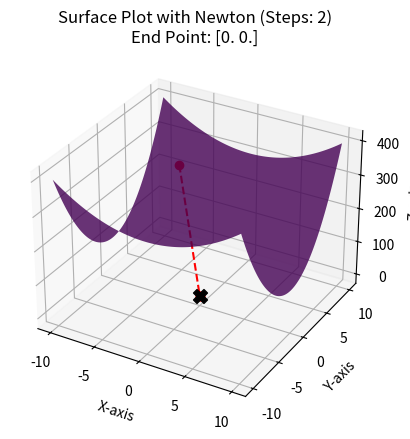
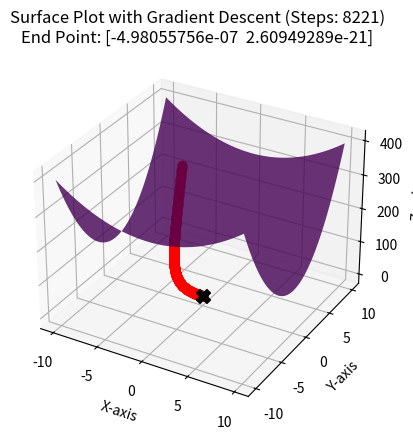
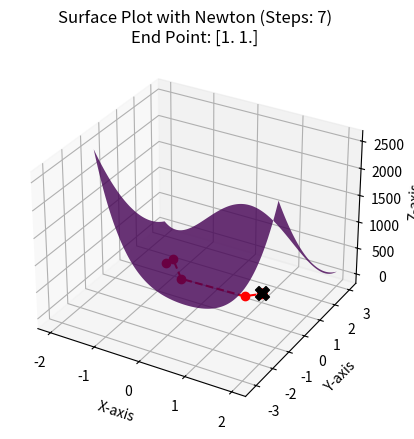
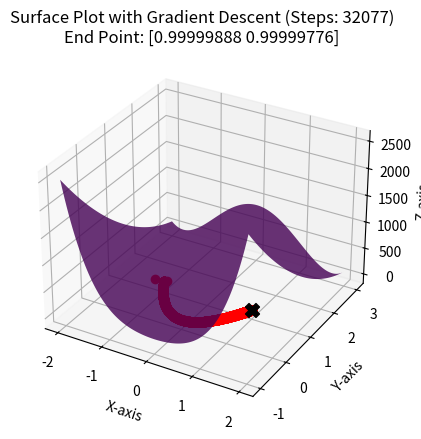

Here is the Python script that generated these plots, in order:
import numpy as np
import matplotlib.pyplot as plt
from mpl_toolkits.mplot3d import Axes3D


# 1.1
def f1(x, y):
        return x ** 2 + 3 * y ** 2


def grad_f1(x, y):
    df_dx = 2 * x
    df_dy = 6 * y
    return np.array([df_dx, df_dy])


def hessian_f1(x, y):
    hessian = np.array([[2, 0], [0, 6]])
    return hessian


# 1.2
def f2(x, y):
    return 100 * (y - x ** 2) ** 2 + (1 - x) ** 2


def grad_f2(x, y):
    df_dx = -400 * x * (y - x ** 2) - 2 * (1 - x)
    df_dy = 200 * (y - x ** 2)
    return np.array([df_dx, df_dy])


def hessian_f2(x, y):
    hessian = np.array([
        [1200 * x**2 - 400 * y + 2, -400 * x],
        [-400 * x, 200]
    ])
    return hessian


def newton_method(initial_point, gradient, hessian, tolerance=1e-6, max_iterations=1000):
    x = initial_point
    x_history = [x]
    for i in range(max_iterations):
        gradient_value = gradient(x[0], x[1])
        hessian_value = hessian(x[0], x[1])
        try:
            inverse_hessian = np.linalg.inv(hessian_value)
        except np.linalg.LinAlgError:
            print("Inverse of Hessian is not defined.")
            break
        update = -np.dot(inverse_hessian, gradient_value)
        x = x + update
        x_history.append(x)
        if np.linalg.norm(update) < tolerance:
            print(f"Converged in {i + 1} iterations.")
            return np.array(x_history)
    print(f"Did not converge in {max_iterations} iterations.")
    return np.array(x_history)


def gradient_descent(initial_point, gradient, learning_rate=0.001, tolerance=1e-6, max_iterations=100000):
    x = initial_point
    x_history = [x]
    for i in range(max_iterations):
        gradient_value = gradient(x[0], x[1])
        x = x - learning_rate * gradient_value
        x_history.append(x)
        if np.linalg.norm(gradient_value) < tolerance:
            print(f"Converged in {i + 1} iterations.")
            return np.array(x_history)
    print(f"Did not converge in {max_iterations} iterations.")
    return np.array(x_history)


def plot_surface_and_steps(func, x_values, y_values, steps, method_name, ax):
    X, Y = np.meshgrid(x_values, y_values)
    Z = func(X, Y)

    # Plot the surface
    ax.plot_surface(X, Y, Z, cmap='viridis', alpha=0.8, rstride=100, cstride=100)

    # Plot the optimization path
    steps = np.array(steps)
    ax.plot(steps[:, 0], steps[:, 1], func(steps[:, 0], steps[:, 1]), color='red', marker='o', linestyle='dashed')

    # Mark the end point
    ax.scatter(steps[-1, 0], steps[-1, 1], func(steps[-1, 0], steps[-1, 1]), color='black', marker='X', s=100)

    ax.set_xlabel('X-axis')
    ax.set_ylabel('Y-axis')
    ax.set_zlabel('Z-axis')
    ax.set_title(f'Surface Plot with {method_name} (Steps: {len(steps) - 1})\nEnd Point: {steps[-1]}')

# Example usage for the first function (x^2 + 3y^2)
initial_point = np.array([-7, 8])

# Newton's method
x_history_newton = newton_method(initial_point, grad_f1, hessian_f1)
fig = plt.figure()
ax = fig.add_subplot(111, projection='3d')
plot_surface_and_steps(f1, np.linspace(-10, 10, 100), np.linspace(-10, 10, 100), x_history_newton, 'Newton', ax)

plt.show()

# Gradient descent
x_history_gradient = gradient_descent(initial_point, grad_f1)
fig = plt.figure()
ax = fig.add_subplot(111, projection='3d')
plot_surface_and_steps(f1, np.linspace(-10, 10, 100), np.linspace(-10, 10, 100), x_history_gradient, 'Gradient Descent', ax)

plt.show()

# Example usage for the second function (100(y-x^2)^2 + (1-x)^2)
initial_point = np.array([-1.2, 1])

# Newton's method
x_history_newton = newton_method(initial_point, grad_f2, hessian_f2)
fig = plt.figure()
ax = fig.add_subplot(111, projection='3d')
plot_surface_and_steps(f2, np.linspace(-2, 2, 100), np.linspace(-1, 3, 100), x_history_newton, 'Newton', ax)

plt.show()

# Gradient descent
x_history_gradient = gradient_descent(initial_point, grad_f2)
fig = plt.figure()
ax = fig.add_subplot(111, projection='3d')
plot_surface_and_steps(f2, np.linspace(-2, 2, 100), np.linspace(-1, 3, 100), x_history_gradient, 'Gradient Descent', ax)

plt.show()


